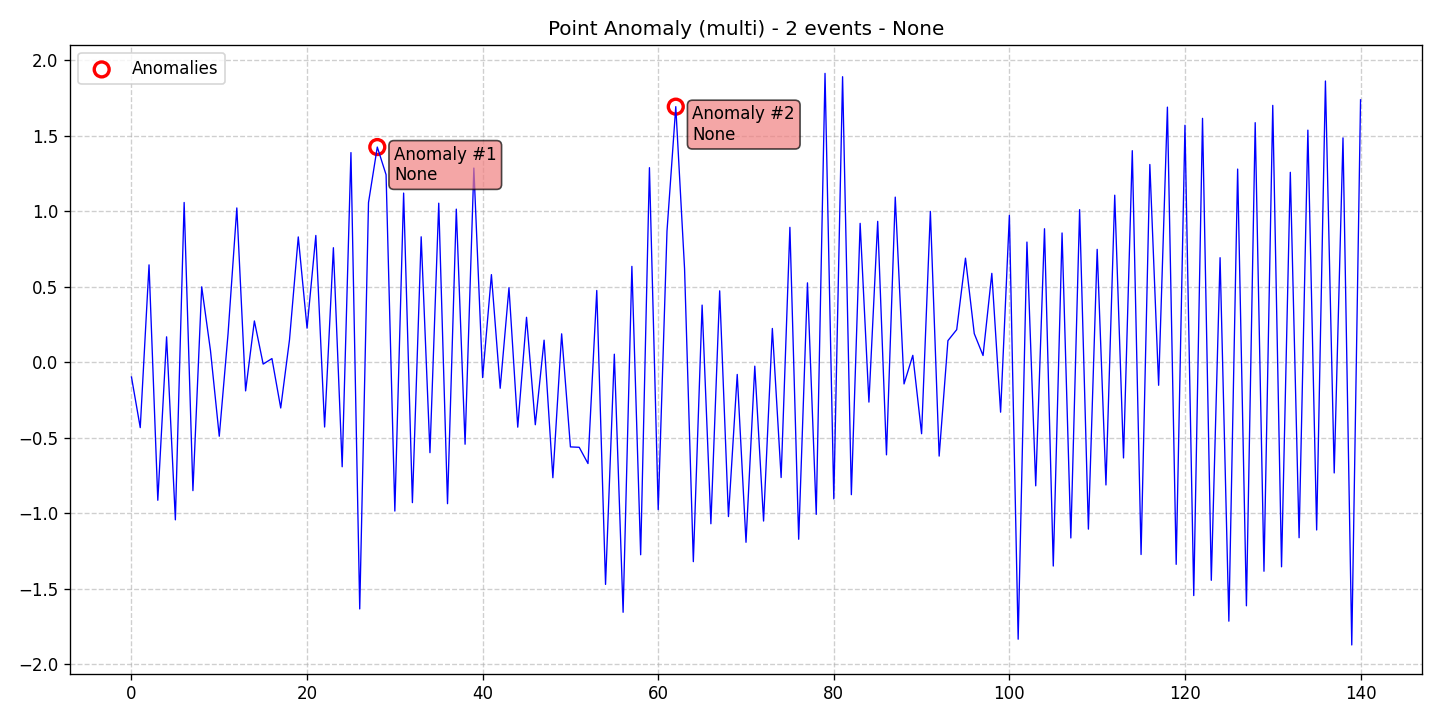

The data file committed next to this chart (first rows):
data, stationary, det_lin_up, det_lin_down, det_quad, det_cubic, det_exp, det_damped, stoc_trend, volatility, single_seas, multiple_seas, point_anom_single, point_anom_multi, collect_anom, context_anom, mean_shift, var_shift, trend_shift, date, is_break, is_anomaly, is_multi, location_beginning
-0.09712, 0, 0, 0, 0, 0, 0, 0, 0, 0, 0, 0, 0, 1, 0, 0, 0, 0, 0, 2020-01-01, 0, 0, 1, 0
-0.4323, 0, 0, 0, 0, 0, 0, 0, 0, 0, 0, 0, 0, 1, 0, 0, 0, 0, 0, 2020-01-02, 0, 0, 1, 0
0.6454, 0, 0, 0, 0, 0, 0, 0, 0, 0, 0, 0, 0, 1, 0, 0, 0, 0, 0, 2020-01-03, 0, 0, 1, 0
-0.9133, 0, 0, 0, 0, 0, 0, 0, 0, 0, 0, 0, 0, 1, 0, 0, 0, 0, 0, 2020-01-04, 0, 0, 1, 0
0.1689, 0, 0, 0, 0, 0, 0, 0, 0, 0, 0, 0, 0, 1, 0, 0, 0, 0, 0, 2020-01-05, 0, 0, 1, 0
-1.043, 0, 0, 0, 0, 0, 0, 0, 0, 0, 0, 0, 0, 1, 0, 0, 0, 0, 0, 2020-01-06, 0, 0, 1, 0
1.058, 0, 0, 0, 0, 0, 0, 0, 0, 0, 0, 0, 0, 1, 0, 0, 0, 0, 0, 2020-01-07, 0, 0, 1, 0
-0.8495, 0, 0, 0, 0, 0, 0, 0, 0, 0, 0, 0, 0, 1, 0, 0, 0, 0, 0, 2020-01-08, 0, 0, 1, 0
0.4998, 0, 0, 0, 0, 0, 0, 0, 0, 0, 0, 0, 0, 1, 0, 0, 0, 0, 0, 2020-01-09, 0, 0, 1, 0
0.07757, 0, 0, 0, 0, 0, 0, 0, 0, 0, 0, 0, 0, 1, 0, 0, 0, 0, 0, 2020-01-10, 0, 0, 1, 0
-0.4892, 0, 0, 0, 0, 0, 0, 0, 0, 0, 0, 0, 0, 1, 0, 0, 0, 0, 0, 2020-01-11, 0, 0, 1, 0
0.1882, 0, 0, 0, 0, 0, 0, 0, 0, 0, 0, 0, 0, 1, 0, 0, 0, 0, 0, 2020-01-12, 0, 0, 1, 0
1.022, 0, 0, 0, 0, 0, 0, 0, 0, 0, 0, 0, 0, 1, 0, 0, 0, 0, 0, 2020-01-13, 0, 0, 1, 0
-0.189, 0, 0, 0, 0, 0, 0, 0, 0, 0, 0, 0, 0, 1, 0, 0, 0, 0, 0, 2020-01-14, 0, 0, 1, 0
0.274, 0, 0, 0, 0, 0, 0, 0, 0, 0, 0, 0, 0, 1, 0, 0, 0, 0, 0, 2020-01-15, 0, 0, 1, 0
-0.01156, 0, 0, 0, 0, 0, 0, 0, 0, 0, 0, 0, 0, 1, 0, 0, 0, 0, 0, 2020-01-16, 0, 0, 1, 0
0.02496, 0, 0, 0, 0, 0, 0, 0, 0, 0, 0, 0, 0, 1, 0, 0, 0, 0, 0, 2020-01-17, 0, 0, 1, 0
-0.3023, 0, 0, 0, 0, 0, 0, 0, 0, 0, 0, 0, 0, 1, 0, 0, 0, 0, 0, 2020-01-18, 0, 0, 1, 0
0.1492, 0, 0, 0, 0, 0, 0, 0, 0, 0, 0, 0, 0, 1, 0, 0, 0, 0, 0, 2020-01-19, 0, 0, 1, 0
0.8304, 0, 0, 0, 0, 0, 0, 0, 0, 0, 0, 0, 0, 1, 0, 0, 0, 0, 0, 2020-01-20, 0, 0, 1, 0
0.2263, 0, 0, 0, 0, 0, 0, 0, 0, 0, 0, 0, 0, 1, 0, 0, 0, 0, 0, 2020-01-21, 0, 0, 1, 0
0.8401, 0, 0, 0, 0, 0, 0, 0, 0, 0, 0, 0, 0, 1, 0, 0, 0, 0, 0, 2020-01-22, 0, 0, 1, 0
-0.4282, 0, 0, 0, 0, 0, 0, 0, 0, 0, 0, 0, 0, 1, 0, 0, 0, 0, 0, 2020-01-23, 0, 0, 1, 0
0.7589, 0, 0, 0, 0, 0, 0, 0, 0, 0, 0, 0, 0, 1, 0, 0, 0, 0, 0, 2020-01-24, 0, 0, 1, 0
-0.6914, 0, 0, 0, 0, 0, 0, 0, 0, 0, 0, 0, 0, 1, 0, 0, 0, 0, 0, 2020-01-25, 0, 0, 1, 0
1.389, 0, 0, 0, 0, 0, 0, 0, 0, 0, 0, 0, 0, 1, 0, 0, 0, 0, 0, 2020-01-26, 0, 0, 1, 0
-1.633, 0, 0, 0, 0, 0, 0, 0, 0, 0, 0, 0, 0, 1, 0, 0, 0, 0, 0, 2020-01-27, 0, 0, 1, 0
1.058, 0, 0, 0, 0, 0, 0, 0, 0, 0, 0, 0, 0, 1, 0, 0, 0, 0, 0, 2020-01-28, 0, 0, 1, 0
1.425, 0, 0, 0, 0, 0, 0, 0, 0, 0, 0, 0, 0, 1, 0, 0, 0, 0, 0, 2020-01-29, 0, 1, 1, 0
1.242, 0, 0, 0, 0, 0, 0, 0, 0, 0, 0, 0, 0, 1, 0, 0, 0, 0, 0, 2020-01-30, 0, 0, 1, 0
-0.9847, 0, 0, 0, 0, 0, 0, 0, 0, 0, 0, 0, 0, 1, 0, 0, 0, 0, 0, 2020-01-31, 0, 0, 1, 0
1.121, 0, 0, 0, 0, 0, 0, 0, 0, 0, 0, 0, 0, 1, 0, 0, 0, 0, 0, 2020-02-01, 0, 0, 1, 0
-0.929, 0, 0, 0, 0, 0, 0, 0, 0, 0, 0, 0, 0, 1, 0, 0, 0, 0, 0, 2020-02-02, 0, 0, 1, 0
0.8312, 0, 0, 0, 0, 0, 0, 0, 0, 0, 0, 0, 0, 1, 0, 0, 0, 0, 0, 2020-02-03, 0, 0, 1, 0
-0.5981, 0, 0, 0, 0, 0, 0, 0, 0, 0, 0, 0, 0, 1, 0, 0, 0, 0, 0, 2020-02-04, 0, 0, 1, 0
1.054, 0, 0, 0, 0, 0, 0, 0, 0, 0, 0, 0, 0, 1, 0, 0, 0, 0, 0, 2020-02-05, 0, 0, 1, 0
-0.9359, 0, 0, 0, 0, 0, 0, 0, 0, 0, 0, 0, 0, 1, 0, 0, 0, 0, 0, 2020-02-06, 0, 0, 1, 0
1.014, 0, 0, 0, 0, 0, 0, 0, 0, 0, 0, 0, 0, 1, 0, 0, 0, 0, 0, 2020-02-07, 0, 0, 1, 0
-0.5422, 0, 0, 0, 0, 0, 0, 0, 0, 0, 0, 0, 0, 1, 0, 0, 0, 0, 0, 2020-02-08, 0, 0, 1, 0
1.286, 0, 0, 0, 0, 0, 0, 0, 0, 0, 0, 0, 0, 1, 0, 0, 0, 0, 0, 2020-02-09, 0, 0, 1, 0
-0.1009, 0, 0, 0, 0, 0, 0, 0, 0, 0, 0, 0, 0, 1, 0, 0, 0, 0, 0, 2020-02-10, 0, 0, 1, 0
0.5808, 0, 0, 0, 0, 0, 0, 0, 0, 0, 0, 0, 0, 1, 0, 0, 0, 0, 0, 2020-02-11, 0, 0, 1, 0
-0.1717, 0, 0, 0, 0, 0, 0, 0, 0, 0, 0, 0, 0, 1, 0, 0, 0, 0, 0, 2020-02-12, 0, 0, 1, 0
0.4942, 0, 0, 0, 0, 0, 0, 0, 0, 0, 0, 0, 0, 1, 0, 0, 0, 0, 0, 2020-02-13, 0, 0, 1, 0
-0.4293, 0, 0, 0, 0, 0, 0, 0, 0, 0, 0, 0, 0, 1, 0, 0, 0, 0, 0, 2020-02-14, 0, 0, 1, 0
0.2982, 0, 0, 0, 0, 0, 0, 0, 0, 0, 0, 0, 0, 1, 0, 0, 0, 0, 0, 2020-02-15, 0, 0, 1, 0
-0.4132, 0, 0, 0, 0, 0, 0, 0, 0, 0, 0, 0, 0, 1, 0, 0, 0, 0, 0, 2020-02-16, 0, 0, 1, 0
0.1468, 0, 0, 0, 0, 0, 0, 0, 0, 0, 0, 0, 0, 1, 0, 0, 0, 0, 0, 2020-02-17, 0, 0, 1, 0
-0.764, 0, 0, 0, 0, 0, 0, 0, 0, 0, 0, 0, 0, 1, 0, 0, 0, 0, 0, 2020-02-18, 0, 0, 1, 0
0.1888, 0, 0, 0, 0, 0, 0, 0, 0, 0, 0, 0, 0, 1, 0, 0, 0, 0, 0, 2020-02-19, 0, 0, 1, 0
-0.5599, 0, 0, 0, 0, 0, 0, 0, 0, 0, 0, 0, 0, 1, 0, 0, 0, 0, 0, 2020-02-20, 0, 0, 1, 0
-0.5625, 0, 0, 0, 0, 0, 0, 0, 0, 0, 0, 0, 0, 1, 0, 0, 0, 0, 0, 2020-02-21, 0, 0, 1, 0
-0.67, 0, 0, 0, 0, 0, 0, 0, 0, 0, 0, 0, 0, 1, 0, 0, 0, 0, 0, 2020-02-22, 0, 0, 1, 0
0.4757, 0, 0, 0, 0, 0, 0, 0, 0, 0, 0, 0, 0, 1, 0, 0, 0, 0, 0, 2020-02-23, 0, 0, 1, 0
-1.47, 0, 0, 0, 0, 0, 0, 0, 0, 0, 0, 0, 0, 1, 0, 0, 0, 0, 0, 2020-02-24, 0, 0, 1, 0
0.05384, 0, 0, 0, 0, 0, 0, 0, 0, 0, 0, 0, 0, 1, 0, 0, 0, 0, 0, 2020-02-25, 0, 0, 1, 0
-1.655, 0, 0, 0, 0, 0, 0, 0, 0, 0, 0, 0, 0, 1, 0, 0, 0, 0, 0, 2020-02-26, 0, 0, 1, 0
0.6354, 0, 0, 0, 0, 0, 0, 0, 0, 0, 0, 0, 0, 1, 0, 0, 0, 0, 0, 2020-02-27, 0, 0, 1, 0
-1.274, 0, 0, 0, 0, 0, 0, 0, 0, 0, 0, 0, 0, 1, 0, 0, 0, 0, 0, 2020-02-28, 0, 0, 1, 0
1.289, 0, 0, 0, 0, 0, 0, 0, 0, 0, 0, 0, 0, 1, 0, 0, 0, 0, 0, 2020-02-29, 0, 0, 1, 0
... 81 more rows
